Run: headless pygame with SDL's dummy video driver; simulated clock (each Clock.tick advances the game by its frame time, no real sleeping); random seed 0; keys injected as events and as key.get_pressed() state; no mouse input.
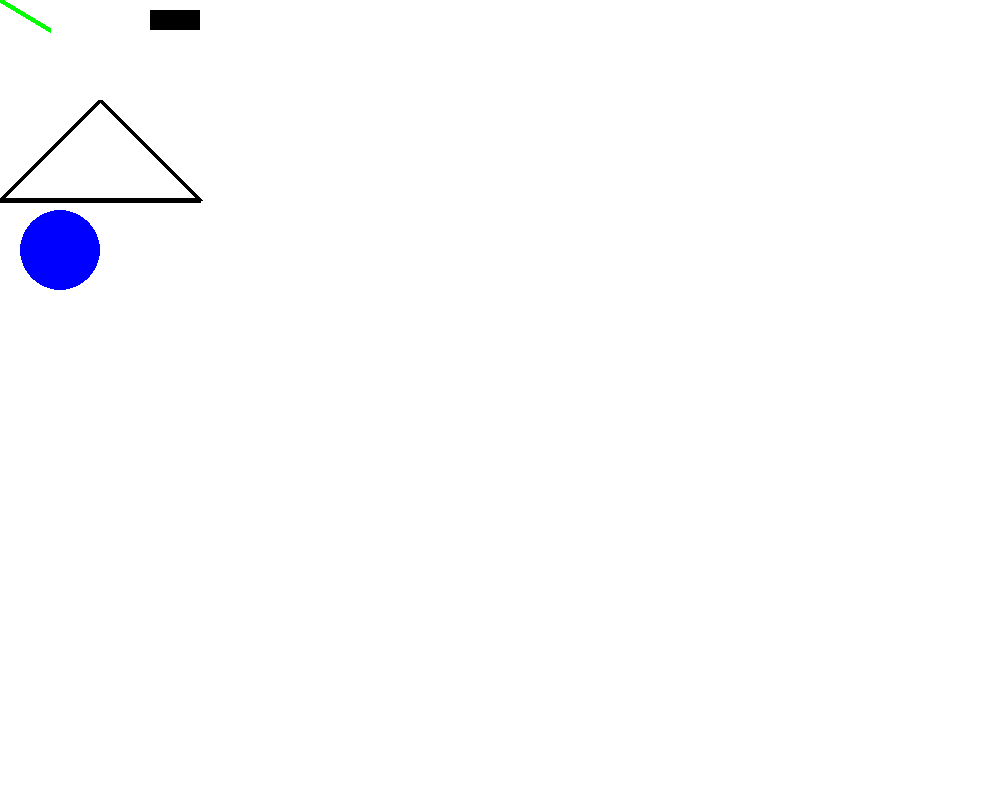
Frame 1 of 4 · flips 1–60 · no input
Frame 2 of 4 · flips 61–180 · tapped SPACE, RETURN · held RIGHT (→), D · screen unchanged from frame 1, image omitted
Frame 3 of 4 · flips 181–300 · held DOWN (↓), S · screen unchanged from frame 2, image omitted
Frame 4 of 4 · flips 301–420 · held LEFT (←), A, UP (↑), W · screen unchanged from frame 3, image omitted

The pygame program that drew these frames:

# Import a library of functions called 'pygame'
import pygame
from math import pi
 
# Initialize the game engine
pygame.init()
 
# Define the colors we will use in RGB format
BLACK = (  0,   0,   0)
WHITE = (255, 255, 255)
BLUE =  (  0,   0, 255)
GREEN = (  0, 255,   0)
RED =   (255,   0,   0)
 
size = [1000, 800]
screen = pygame.display.set_mode(size)
 
pygame.display.set_caption("Enarin")

done = False
clock = pygame.time.Clock()
 
while not done:
 
    clock.tick(10)
     
    for event in pygame.event.get():
        if event.type == pygame.QUIT:
            done=True 
     
    screen.fill(WHITE)
    pygame.draw.line(screen, GREEN, [0, 0], [50,30], 5)
    pygame.draw.rect(screen, BLACK, [150, 10, 50, 20])
    pygame.draw.polygon(screen, BLACK, [[100, 100], [0, 200], [200, 200]], 5)
    pygame.draw.circle(screen, BLUE, [60, 250], 40)

    #Update function based on clock
    pygame.display.flip()
 
# Be IDLE friendly
pygame.quit()
